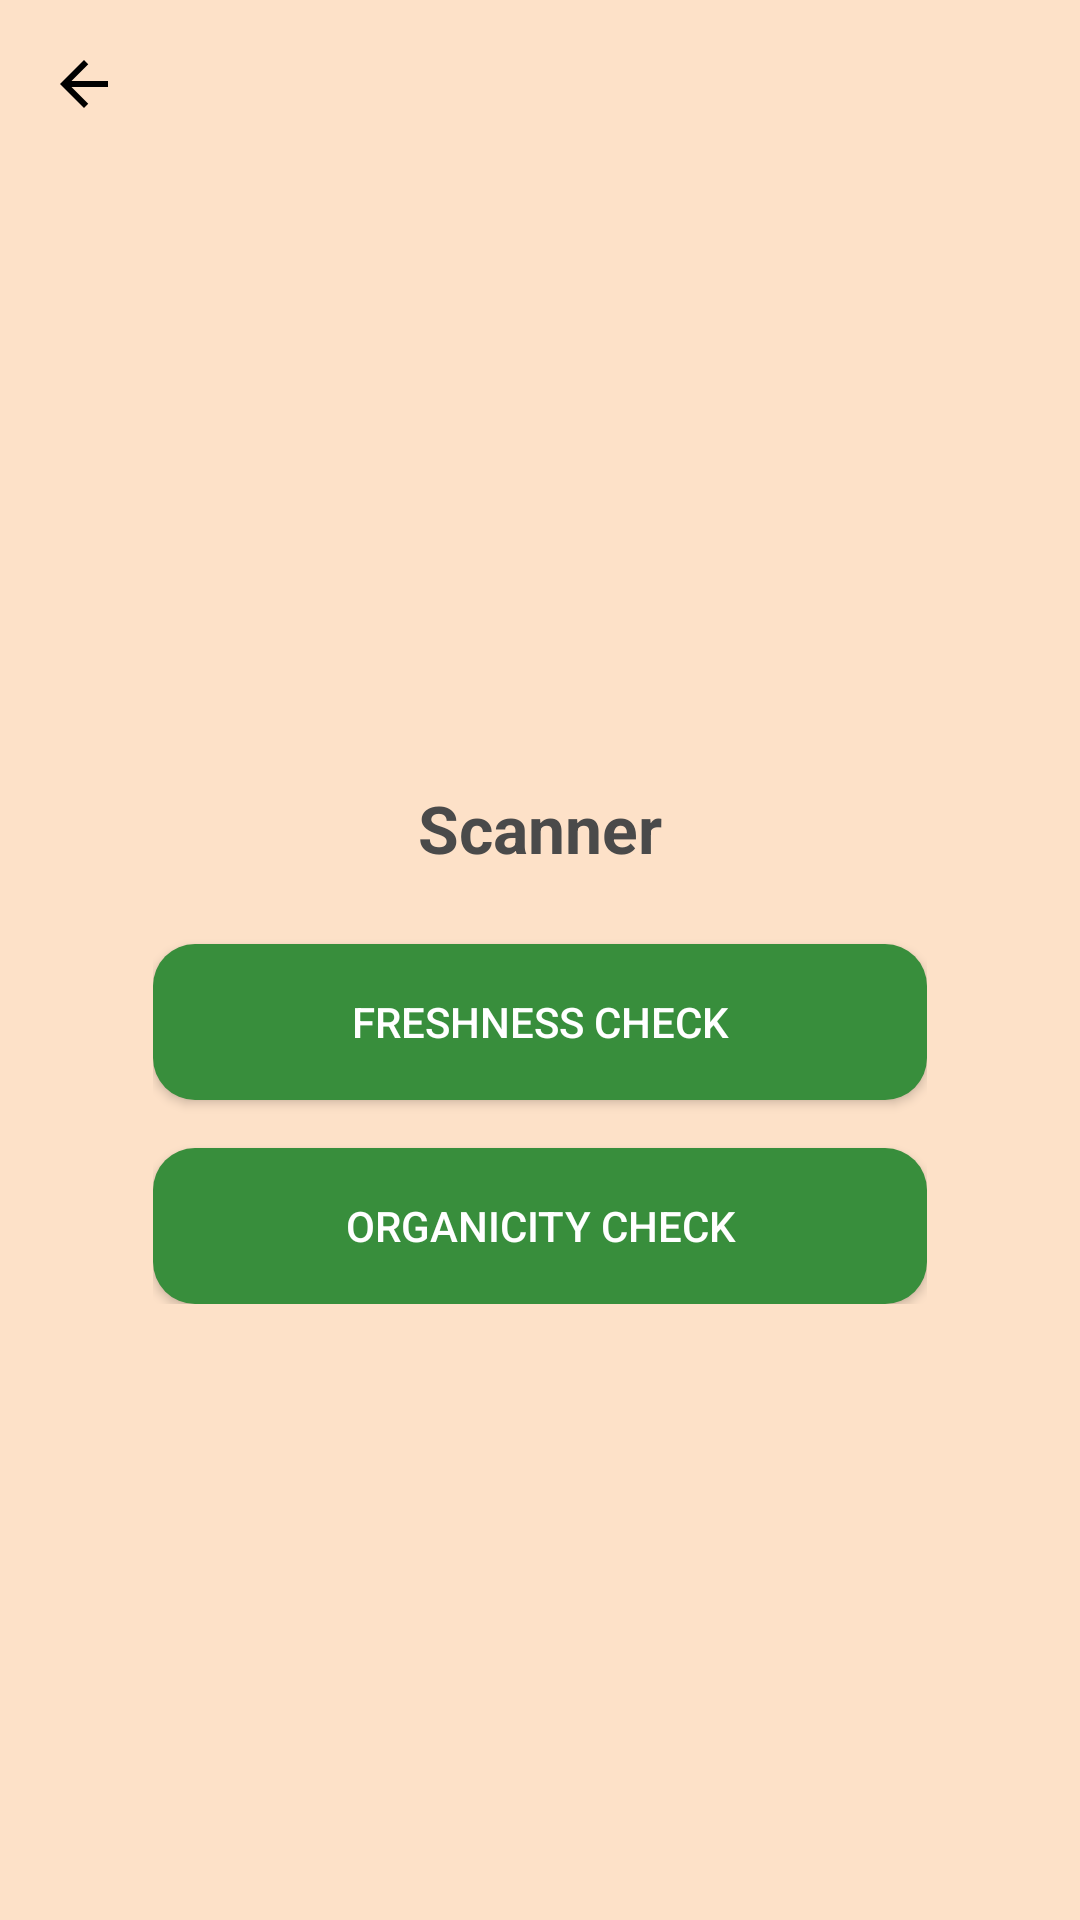

Layout XML and referenced resources for this Android screen:
<!-- AndroidManifest.xml: application theme Theme.NutriShield_1 -->
<!-- res/layout/activity_scanner.xml -->
<?xml version="1.0" encoding="utf-8"?>
<androidx.constraintlayout.widget.ConstraintLayout
    xmlns:android="http://schemas.android.com/apk/res/android"
    xmlns:app="http://schemas.android.com/apk/res-auto"
    android:layout_width="match_parent"
    android:layout_height="match_parent"
    android:background="#FDE1C8">

    
    <androidx.appcompat.widget.Toolbar
        android:id="@+id/toolbar"
        android:layout_width="0dp"
        android:layout_height="56dp"
        android:background="#FDE1C8"
        app:navigationIcon="@drawable/ic_back"
        app:layout_constraintTop_toTopOf="parent"
        app:layout_constraintStart_toStartOf="parent"
        app:layout_constraintEnd_toEndOf="parent"/>

    
    <LinearLayout
        android:id="@+id/cardScanner"
        android:layout_width="0dp"
        android:layout_height="wrap_content"
        android:orientation="vertical"
        android:padding="24dp"
        android:background="@drawable/rounded_white"
        app:layout_constraintTop_toBottomOf="@id/toolbar"
        app:layout_constraintBottom_toBottomOf="parent"
        app:layout_constraintStart_toStartOf="parent"
        app:layout_constraintEnd_toEndOf="parent"
        app:layout_constraintWidth_percent="0.85">

        <TextView
            android:layout_width="wrap_content"
            android:layout_height="wrap_content"
            android:text="Scanner"
            android:textSize="22sp"
            android:textStyle="bold"
            android:textColor="#4A4A4A"
            android:layout_gravity="center"
            android:layout_marginBottom="24dp"/>

        <Button
            android:id="@+id/btnFreshness"
            android:layout_width="match_parent"
            android:layout_height="52dp"
            android:text="Freshness Check"
            android:textColor="#FFFFFF"
            android:background="@drawable/bg_green_button"
            android:layout_marginBottom="16dp"/>

        <Button
            android:id="@+id/btnPurity"
            android:layout_width="match_parent"
            android:layout_height="52dp"
            android:text="Organicity Check"
            android:textColor="#FFFFFF"
            android:background="@drawable/bg_green_button"/>

    </LinearLayout>

</androidx.constraintlayout.widget.ConstraintLayout>
<!-- resources referenced by this layout -->
<resources>
  <!-- drawable bg_green_button (drawable) -->
  <?xml version="1.0" encoding="utf-8"?>
  <shape xmlns:android="http://schemas.android.com/apk/res/android">
  
      
      <solid android:color="#388E3C"/>
  
  
      
      <corners android:radius="14dp"/>
  
      
      <padding
          android:left="12dp"
          android:top="12dp"
          android:right="12dp"
          android:bottom="12dp"/>
  
  </shape>
  <!-- drawable ic_back (drawable) -->
  <?xml version="1.0" encoding="utf-8"?>
  <vector xmlns:android="http://schemas.android.com/apk/res/android"
      android:width="24dp"
      android:height="24dp"
      android:viewportWidth="24"
      android:viewportHeight="24">
  
      <path
          android:fillColor="#000000"
          android:pathData="M20,11H7.83l5.59,-5.59L12,4l-8,8l8,8l1.41,-1.41L7.83,13H20v-2z"/>
  </vector>
  <style name="Theme.NutriShield_1" parent="Base.Theme.NutriShield_1" />
  <style name="Base.Theme.NutriShield_1" parent="Theme.Material3.DayNight.NoActionBar">
          
          
      </style>
</resources>
